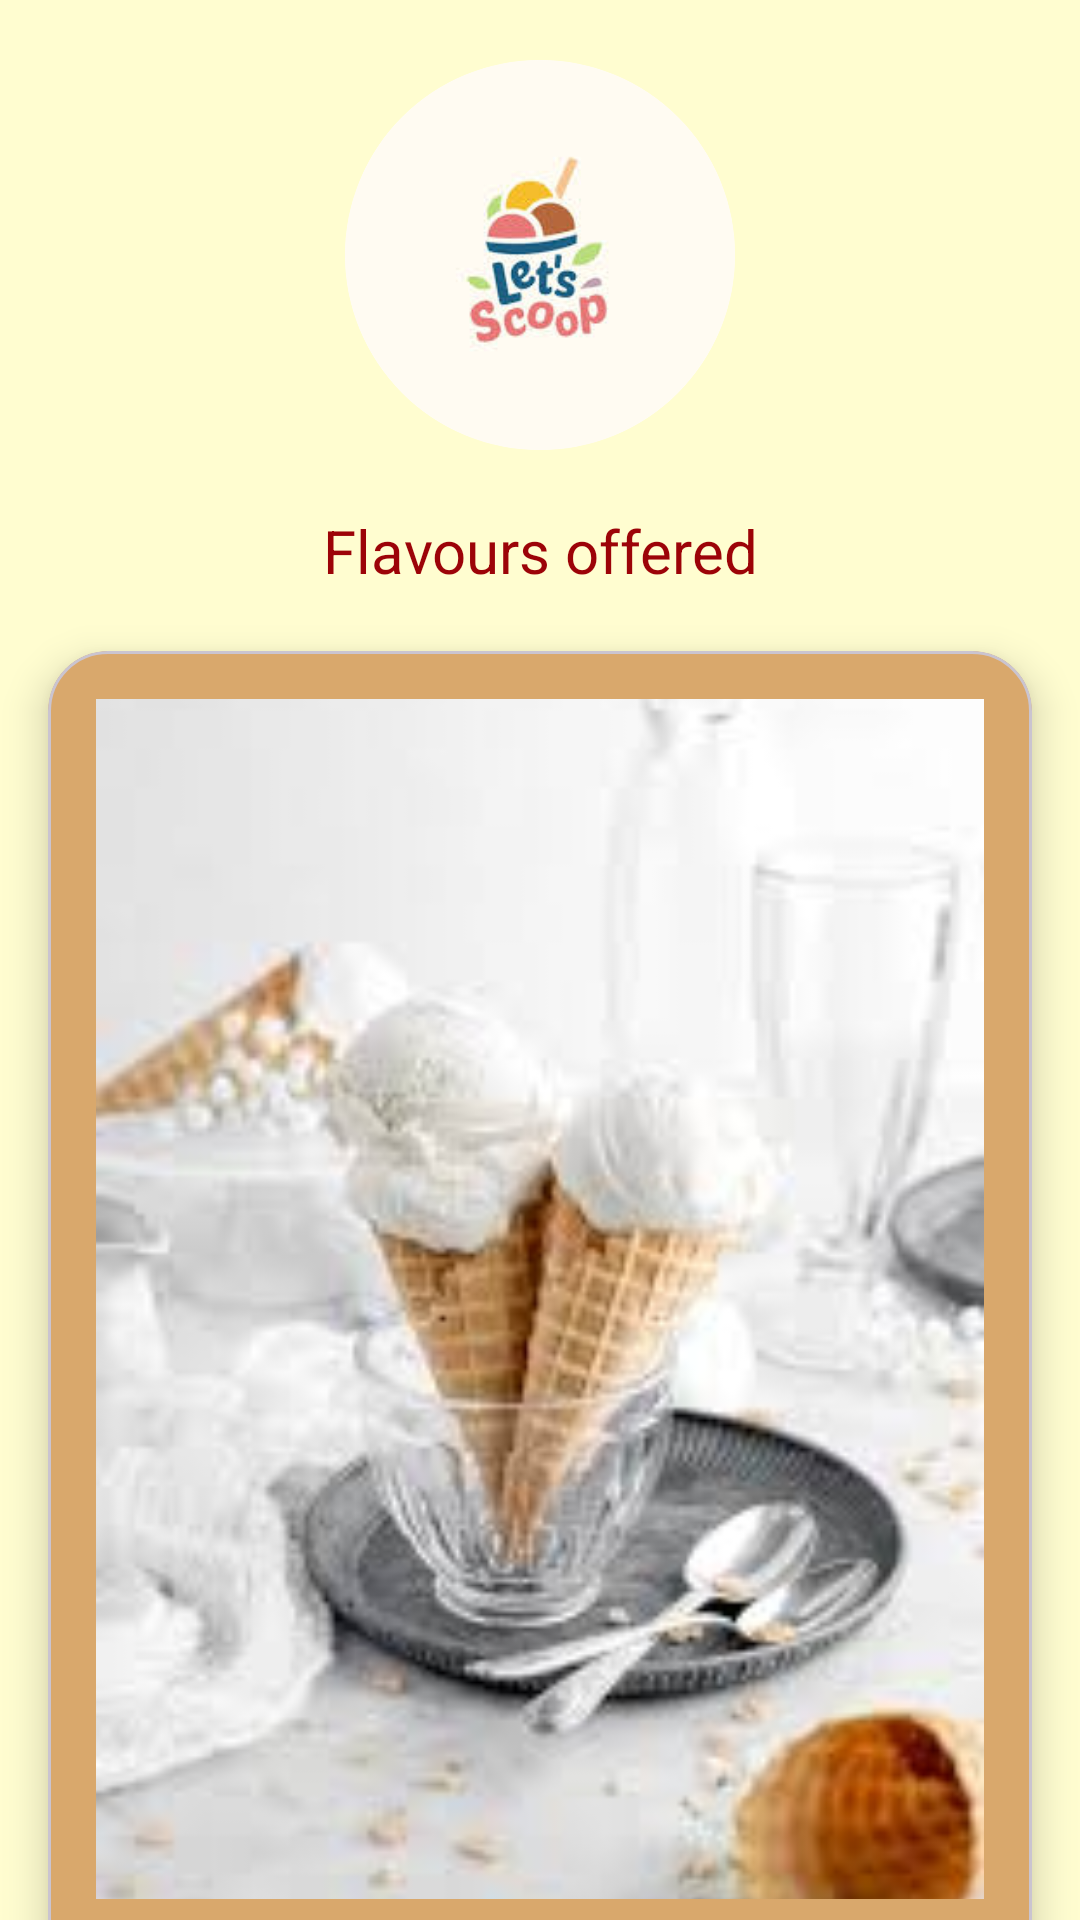

Reconstruct the res/layout file that produces this screen, plus the resources it refers to.
<!-- AndroidManifest.xml: application theme Theme.SCHOOL_PROJECT -->
<!-- res/layout/activity_icecreams.xml -->
<?xml version="1.0" encoding="utf-8"?>
<androidx.core.widget.NestedScrollView
    xmlns:android="http://schemas.android.com/apk/res/android"
    android:layout_width="match_parent"
    android:layout_height="match_parent"
    android:fillViewport="true">

<androidx.constraintlayout.widget.ConstraintLayout
    xmlns:app="http://schemas.android.com/apk/res-auto"
    xmlns:tools="http://schemas.android.com/tools"
    android:id="@+id/main"
    android:layout_width="match_parent"
    android:layout_height="match_parent"
    android:background="#FFFDD0"
    tools:context=".Icecreams">

    

    <ImageView
        android:id="@+id/logo"
        android:layout_width="130dp"
        android:layout_height="130dp"
        android:layout_gravity="center"
        android:layout_marginBottom="24dp"
        android:background="@drawable/rounded_background"
        android:contentDescription="@string/logo"
        android:clipToOutline="true"
        android:src="@drawable/logo"
        app:layout_constraintTop_toTopOf="parent"
        app:layout_constraintStart_toStartOf="parent"
        app:layout_constraintEnd_toEndOf="parent"
        android:layout_marginTop="20dp"
        />

    <TextView
        android:id="@+id/icecream_flavours"
        android:layout_width="wrap_content"
        android:layout_height="wrap_content"
        android:text="Flavours offered"
        app:layout_constraintStart_toStartOf="parent"
        app:layout_constraintEnd_toEndOf="parent"
        app:layout_constraintTop_toBottomOf="@id/logo"
        android:fontFamily=""
        android:textSize="20sp"
        android:textColor="#9C0308"
        android:layout_marginTop="20dp"
        />

    <com.google.android.material.card.MaterialCardView
        android:id="@+id/vanillaicecardView"
        android:layout_width="match_parent"
        android:layout_height="wrap_content"
        android:layout_marginTop="20dp"
        android:layout_marginHorizontal="16dp"
        app:cardCornerRadius="20dp"
        app:cardElevation="8dp"
        app:cardBackgroundColor="#D9A86C"
        android:padding="20dp"
        app:layout_constraintStart_toStartOf="parent"
        app:layout_constraintEnd_toEndOf="parent"
        app:layout_constraintTop_toBottomOf="@id/icecream_flavours"
        >

            <LinearLayout
                android:layout_width="match_parent"
                android:layout_height="wrap_content"
                android:orientation="vertical"
                android:padding="16dp"
                android:gravity="center">

                <ImageView
                    android:layout_width="match_parent"
                    android:layout_height="400dp"
                    android:src="@drawable/vanilla_cones"
                    android:scaleType="centerCrop"
                    android:contentDescription="vanilla ice cream photo"
                    />
                <TextView
                    android:layout_width="match_parent"
                    android:layout_height="wrap_content"
                    android:text="Vanilla"
                    android:padding="10dp"
                    android:gravity="center"
                    android:textSize="20dp"
                    android:textColor="#FFFFFF"
                    android:fontFamily=""
                    />

            </LinearLayout>



    </com.google.android.material.card.MaterialCardView>

    <com.google.android.material.card.MaterialCardView
        android:id="@+id/strawberryicecardView"
        android:layout_width="match_parent"
        android:layout_height="wrap_content"
        android:layout_marginTop="20dp"
        android:layout_marginHorizontal="16dp"
        app:cardCornerRadius="20dp"
        app:cardElevation="8dp"
        app:cardBackgroundColor="#D38B90"
        android:padding="20dp"
        app:layout_constraintStart_toStartOf="parent"
        app:layout_constraintEnd_toEndOf="parent"
        app:layout_constraintTop_toBottomOf="@id/vanillaicecardView"
        >

        <LinearLayout
            android:layout_width="match_parent"
            android:layout_height="wrap_content"
            android:orientation="vertical"
            android:padding="16dp"
            android:gravity="center">

            <ImageView
                android:layout_width="match_parent"
                android:layout_height="400dp"
                android:src="@drawable/strawberrycone"
                android:scaleType="centerCrop"
                android:contentDescription="strawberry ice cream on a cone photo"
                />
            <TextView
                android:layout_width="match_parent"
                android:layout_height="wrap_content"
                android:text="Strawberry"
                android:textColor="#FFFFFF"
                android:padding="10dp"
                android:textSize="20sp"
                android:gravity="center"
                />

        </LinearLayout>



    </com.google.android.material.card.MaterialCardView>

    <com.google.android.material.card.MaterialCardView
        android:id="@+id/chocolateicecardView"
        android:layout_width="match_parent"
        android:layout_height="wrap_content"
        android:layout_marginTop="20dp"
        android:layout_marginHorizontal="16dp"
        app:cardCornerRadius="20dp"
        app:cardElevation="8dp"
        app:cardBackgroundColor="#A76432"
        android:padding="20dp"
        app:layout_constraintStart_toStartOf="parent"
        app:layout_constraintEnd_toEndOf="parent"
        app:layout_constraintTop_toBottomOf="@id/strawberryicecardView"
        >

        <LinearLayout
            android:layout_width="match_parent"
            android:layout_height="wrap_content"
            android:orientation="vertical"
            android:padding="16dp"
            android:gravity="center">

            <ImageView
                android:layout_width="match_parent"
                android:layout_height="400dp"
                android:src="@drawable/chocolatecone"
                android:scaleType="centerCrop"
                android:contentDescription="chocolate ice cream on a cone photo"
                />
            <TextView
                android:layout_width="match_parent"
                android:layout_height="wrap_content"
                android:text="Chocolate"
                android:textColor="#FFFFFF"
                android:padding="10dp"
                android:textSize="20sp"
                android:gravity="center"
                />

        </LinearLayout>



    </com.google.android.material.card.MaterialCardView>

</androidx.constraintlayout.widget.ConstraintLayout>
</androidx.core.widget.NestedScrollView>
<!-- resources referenced by this layout -->
<resources>
  <!-- drawable logo: jpeg bitmap (drawable, 4107 bytes) -->
  <!-- drawable rounded_background (drawable) -->
  <?xml version="1.0" encoding="utf-8"?>
  <shape xmlns:android="http://schemas.android.com/apk/res/android"
      android:shape="oval">
  
      
      <solid android:color="@android:color/white"/>
  
      
      <stroke android:width="3dp" android:color="@android:color/white"/>
  </shape>
  <!-- drawable vanilla_cones: jpeg bitmap (drawable, 6744 bytes) -->
  <string name="logo">logo </string>
  <style name="Theme.SCHOOL_PROJECT" parent="Base.Theme.SCHOOL_PROJECT" />
  <style name="Base.Theme.SCHOOL_PROJECT" parent="Theme.Material3.DayNight">
          
          
      </style>
</resources>
